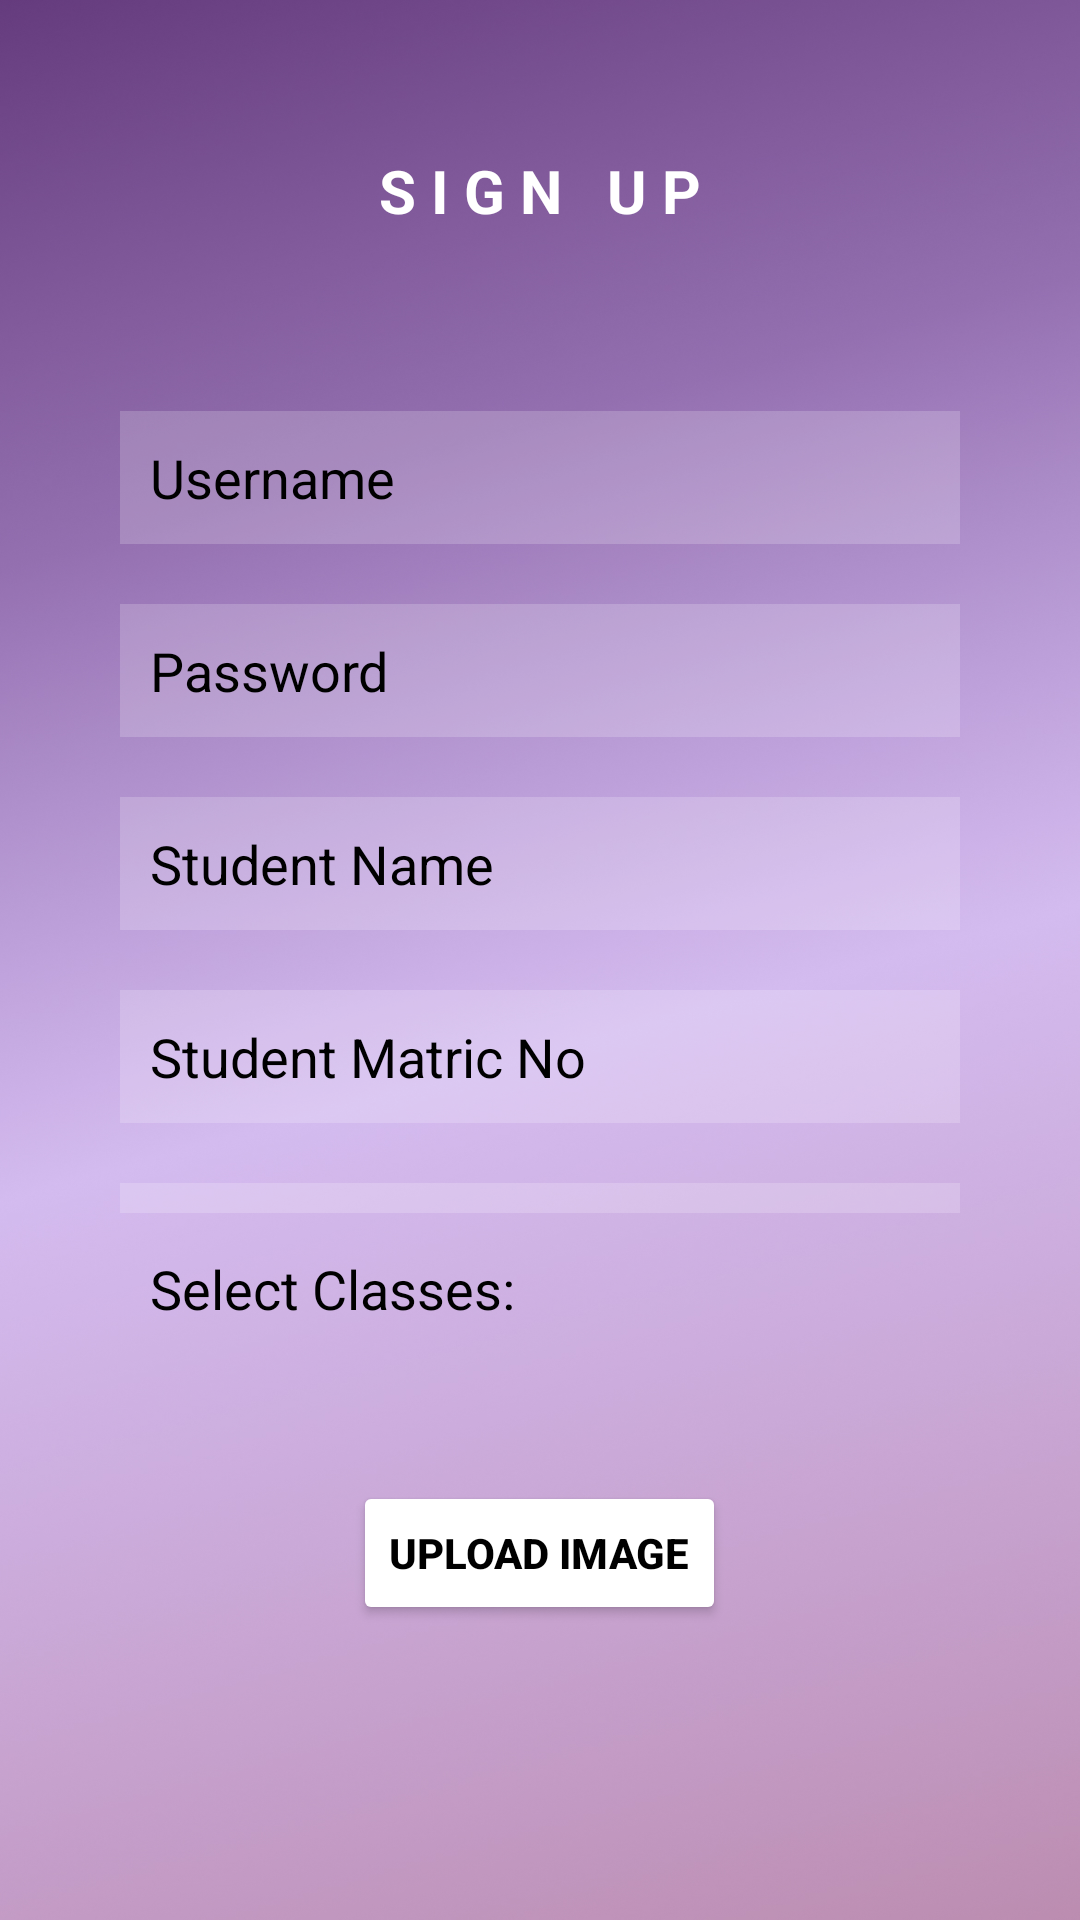

Here is an Android app screen rendered from its layout file. Give the layout XML and the strings, colors and styles it references.
<!-- AndroidManifest.xml: application theme Theme.Unisnapattend -->
<!-- res/layout/signup_std.xml -->
<?xml version="1.0" encoding="utf-8"?>
<RelativeLayout xmlns:android="http://schemas.android.com/apk/res/android"
    xmlns:app="http://schemas.android.com/apk/res-auto"
    xmlns:tools="http://schemas.android.com/tools"
    android:layout_width="match_parent"
    android:layout_height="wrap_content"
    android:background="@drawable/bg"
    tools:context=".MainActivity">

    <TextView
        android:id="@+id/signin"
        android:layout_width="match_parent"
        android:layout_height="wrap_content"
        android:layout_marginStart="50dp"
        android:layout_marginTop="50dp"
        android:layout_marginEnd="50dp"
        android:layout_marginBottom="50dp"
        android:gravity="center"
        android:text="S I G N   U P"
        android:textColor="@color/white"
        android:textSize="20dp"
        android:textStyle="bold" />

    <EditText
        android:id="@+id/txtusername"
        android:layout_width="match_parent"
        android:layout_height="wrap_content"
        android:layout_below="@+id/signin"
        android:layout_marginStart="40dp"
        android:layout_marginTop="10dp"
        android:layout_marginEnd="40dp"
        android:layout_marginBottom="10dp"
        android:background="#30ffffff"
        android:hint="Username"
        android:textSize="18sp"
        android:padding="10dp"
        android:textColorHint="@color/black" />

    <EditText
        android:id="@+id/txtpw"
        android:layout_width="match_parent"
        android:layout_height="wrap_content"
        android:layout_below="@+id/txtusername"
        android:layout_marginStart="40dp"
        android:layout_marginTop="10dp"
        android:layout_marginEnd="40dp"
        android:layout_marginBottom="10dp"
        android:background="#30ffffff"
        android:hint="Password"
        android:inputType="textPassword"
        android:textSize="18sp"
        android:padding="10dp"
        android:textColor="@color/white"
        android:textColorHint="@color/black" />

    <EditText
        android:id="@+id/txtstdname"
        android:layout_width="match_parent"
        android:layout_height="wrap_content"
        android:layout_below="@+id/txtpw"
        android:layout_marginStart="40dp"
        android:layout_marginTop="10dp"
        android:layout_marginEnd="40dp"
        android:layout_marginBottom="10dp"
        android:background="#30ffffff"
        android:hint="Student Name"
        android:textSize="18sp"
        android:padding="10dp"
        android:textColor="@color/white"
        android:textColorHint="@color/black" />

    <EditText
        android:id="@+id/txtstdmatric"
        android:layout_width="match_parent"
        android:layout_height="wrap_content"
        android:layout_below="@+id/txtstdname"
        android:layout_marginStart="40dp"
        android:layout_marginTop="10dp"
        android:layout_marginEnd="40dp"
        android:layout_marginBottom="10dp"
        android:background="#30ffffff"
        android:textSize="18sp"
        android:hint="Student Matric No "
        android:padding="10dp"
        android:textColor="@color/white"
        android:textColorHint="@color/black" />

    <Spinner
        android:id="@+id/courseSpinner"
        android:layout_width="match_parent"
        android:layout_height="wrap_content"
        android:layout_below="@+id/txtstdmatric"
        android:layout_marginStart="40dp"
        android:layout_marginTop="10dp"
        android:layout_marginEnd="40dp"
        android:background="#30ffffff"
        android:padding="5dp"
        android:spinnerMode="dropdown"/>

    <TextView
        android:id="@+id/txt_selectclass"
        android:layout_width="wrap_content"
        android:layout_height="wrap_content"
        android:layout_below="@id/courseSpinner"
        android:layout_marginLeft="40dp"
        android:layout_marginTop="3dp"
        android:padding="10dp"
        android:textSize="18sp"
        android:text="Select Classes: "
        android:textColor="@color/black"
        />

    <LinearLayout
        android:id="@+id/std_classCheckboxContainer"
        android:layout_width="match_parent"
        android:layout_height="wrap_content"
        android:layout_below="@+id/txt_selectclass"
        android:layout_marginStart="40dp"
        android:layout_marginTop="2dp"
        android:layout_marginEnd="40dp"
        android:layout_marginBottom="10dp"
        android:orientation="vertical">
    </LinearLayout>

    <Button
        android:id="@+id/upl_btn"
        android:layout_width="wrap_content"
        android:layout_height="wrap_content"
        android:layout_below="@+id/std_classCheckboxContainer"
        android:layout_centerHorizontal="true"
        android:layout_marginStart="20dp"
        android:layout_marginTop="30dp"
        android:layout_marginEnd="20dp"
        android:layout_marginBottom="10dp"
        android:backgroundTint="@color/white"
        android:text="UPLOAD IMAGE"
        android:textColor="@color/black"
        android:textStyle="bold" />



</RelativeLayout>
<!-- resources referenced by this layout -->
<resources>
  <color name="black">#FF000000</color>
  <color name="white">#FFFFFFFF</color>
  <!-- drawable bg: jpg bitmap (drawable-v24, 711781 bytes) -->
  <style name="Theme.Unisnapattend" parent="Theme.MaterialComponents.DayNight.NoActionBar">
          
          <item name="colorPrimary">@color/purple_500</item>
          <item name="colorPrimaryVariant">@color/purple_700</item>
          <item name="colorOnPrimary">@color/white</item>
          
          <item name="colorSecondary">@color/teal_200</item>
          <item name="colorSecondaryVariant">@color/teal_700</item>
          <item name="colorOnSecondary">@color/black</item>
          
          <item name="android:statusBarColor" tools:targetApi="l">?attr/colorPrimaryVariant</item>
          
      </style>
  <color name="purple_500">#FF6200EE</color>
  <color name="purple_700">#FF3700B3</color>
  <color name="teal_200">#FF03DAC5</color>
  <color name="teal_700">#FF018786</color>
</resources>
